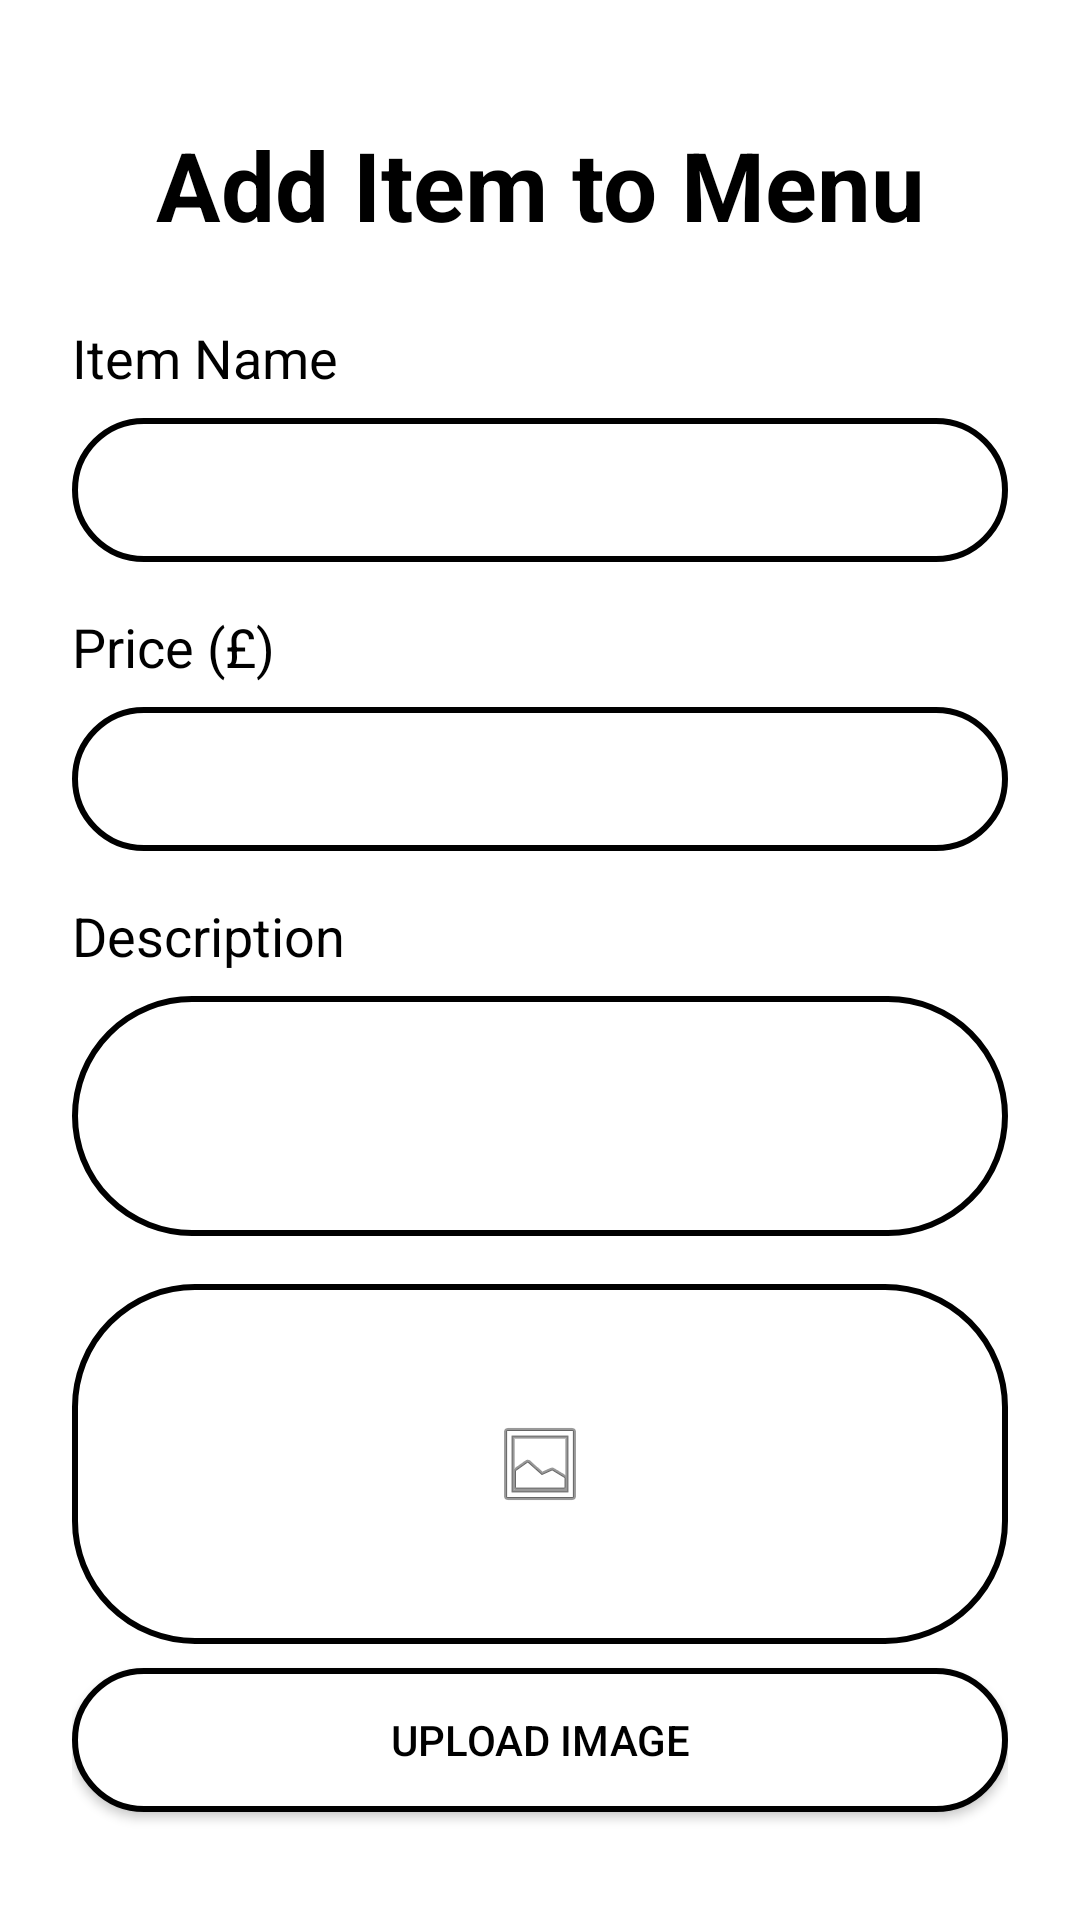

Write the Android layout XML for this screen, with the resource values it uses.
<!-- AndroidManifest.xml: application theme Theme.ResaurantApplication -->
<!-- res/layout/add_menu_items.xml -->
<?xml version="1.0" encoding="utf-8"?>
<androidx.constraintlayout.widget.ConstraintLayout xmlns:android="http://schemas.android.com/apk/res/android"
    xmlns:app="http://schemas.android.com/apk/res-auto"
    xmlns:tools="http://schemas.android.com/tools"
    android:layout_width="match_parent"
    android:layout_height="match_parent"
    android:background="@android:color/white"
    android:padding="24dp"
    tools:context=".AddMenuItems">

    <ImageView
        android:id="@+id/back_arrow"
        android:layout_width="wrap_content"
        android:layout_height="wrap_content"
        android:contentDescription="@string/back_content_description"
        app:layout_constraintStart_toStartOf="parent"
        app:layout_constraintTop_toTopOf="parent"
        app:srcCompat="@drawable/back_arrow" />

    <TextView
        android:id="@+id/title_text"
        android:layout_width="wrap_content"
        android:layout_height="wrap_content"
        android:layout_marginTop="16dp"
        android:text="@string/add_item_title"
        android:textColor="@android:color/black"
        android:textSize="32sp"
        android:textStyle="bold"
        app:layout_constraintEnd_toEndOf="parent"
        app:layout_constraintStart_toStartOf="parent"
        app:layout_constraintTop_toBottomOf="@id/back_arrow" />

    <TextView
        android:id="@+id/item_name_label"
        android:layout_width="wrap_content"
        android:layout_height="wrap_content"
        android:layout_marginTop="24dp"
        android:text="@string/item_name_label"
        android:labelFor="@id/nameBox"
        android:textColor="@android:color/black"
        android:textSize="18sp"
        app:layout_constraintStart_toStartOf="parent"
        app:layout_constraintTop_toBottomOf="@id/title_text" />

    <EditText
        android:id="@+id/nameBox"
        android:layout_width="0dp"
        android:layout_height="wrap_content"
        android:layout_marginTop="8dp"
        android:autofillHints="name"
        android:background="@drawable/rounded_button"
        android:inputType="text"
        android:minHeight="48dp"
        android:paddingStart="16dp"
        android:paddingEnd="16dp"
        app:layout_constraintEnd_toEndOf="parent"
        app:layout_constraintStart_toStartOf="parent"
        app:layout_constraintTop_toBottomOf="@id/item_name_label" />

    <TextView
        android:id="@+id/price_label"
        android:layout_width="wrap_content"
        android:layout_height="wrap_content"
        android:layout_marginTop="16dp"
        android:text="@string/price_label_gbp"
        android:labelFor="@id/priceBox"
        android:textColor="@android:color/black"
        android:textSize="18sp"
        app:layout_constraintStart_toStartOf="parent"
        app:layout_constraintTop_toBottomOf="@id/nameBox" />

    <EditText
        android:id="@+id/priceBox"
        android:layout_width="0dp"
        android:layout_height="wrap_content"
        android:layout_marginTop="8dp"
        android:autofillHints="none"
        android:background="@drawable/rounded_button"
        android:inputType="numberDecimal"
        android:minHeight="48dp"
        android:paddingStart="16dp"
        android:paddingEnd="16dp"
        app:layout_constraintEnd_toEndOf="parent"
        app:layout_constraintStart_toStartOf="parent"
        app:layout_constraintTop_toBottomOf="@id/price_label" />

    <TextView
        android:id="@+id/description_label"
        android:layout_width="wrap_content"
        android:layout_height="wrap_content"
        android:layout_marginTop="16dp"
        android:text="@string/description_label"
        android:labelFor="@id/descBox"
        android:textColor="@android:color/black"
        android:textSize="18sp"
        app:layout_constraintStart_toStartOf="parent"
        app:layout_constraintTop_toBottomOf="@id/priceBox" />

    <EditText
        android:id="@+id/descBox"
        android:layout_width="0dp"
        android:layout_height="wrap_content"
        android:layout_marginTop="8dp"
        android:background="@drawable/rounded_button"
        android:gravity="top"
        android:inputType="textMultiLine"
        android:minHeight="80dp"
        android:padding="16dp"
        app:layout_constraintEnd_toEndOf="parent"
        app:layout_constraintStart_toStartOf="parent"
        app:layout_constraintTop_toBottomOf="@id/description_label" />

    <ImageView
        android:id="@+id/imgPreview"
        android:layout_width="0dp"
        android:layout_height="120dp"
        android:layout_marginTop="16dp"
        android:background="@drawable/rounded_button"
        android:contentDescription="@string/img_preview_desc"
        android:scaleType="centerInside"
        android:src="@android:drawable/ic_menu_gallery"
        app:layout_constraintEnd_toEndOf="parent"
        app:layout_constraintStart_toStartOf="parent"
        app:layout_constraintTop_toBottomOf="@id/descBox" />

    <Button
        android:id="@+id/btnPickImg"
        android:layout_width="0dp"
        android:layout_height="wrap_content"
        android:layout_marginTop="8dp"
        android:background="@drawable/rounded_button"
        android:text="@string/upload_img_btn"
        android:textColor="@android:color/black"
        app:backgroundTint="@null"
        app:layout_constraintEnd_toEndOf="parent"
        app:layout_constraintStart_toStartOf="parent"
        app:layout_constraintTop_toBottomOf="@id/imgPreview" />

    <Button
        android:id="@+id/btnAdd"
        android:layout_width="0dp"
        android:layout_height="64dp"
        android:layout_marginTop="16dp"
        android:background="@drawable/rounded_button"
        android:text="@string/add_to_menu_final"
        android:textColor="@android:color/black"
        android:textSize="18sp"
        app:backgroundTint="@null"
        app:layout_constraintEnd_toEndOf="parent"
        app:layout_constraintStart_toStartOf="parent"
        app:layout_constraintTop_toBottomOf="@id/btnPickImg" />

</androidx.constraintlayout.widget.ConstraintLayout>
<!-- resources referenced by this layout -->
<resources>
  <!-- drawable rounded_button (drawable) -->
  <?xml version="1.0" encoding="utf-8"?>
  <shape xmlns:android="http://schemas.android.com/apk/res/android">
      <solid android:color="@android:color/white" />
      <stroke android:width="2dp" android:color="@android:color/black" />
      <corners android:radius="40dp" />
  </shape>
  <string name="add_item_title">Add Item to Menu</string>
  <string name="add_to_menu_final">ADD ITEM TO MENU</string>
  <string name="back_content_description">Back</string>
  <string name="description_label">Description</string>
  <string name="img_preview_desc">Image preview</string>
  <string name="item_name_label">Item Name</string>
  <string name="price_label_gbp">Price (£)</string>
  <string name="upload_img_btn">UPLOAD IMAGE</string>
  <style name="Theme.ResaurantApplication" parent="Base.Theme.ResaurantApplication" />
  <style name="Base.Theme.ResaurantApplication" parent="Theme.Material3.DayNight.NoActionBar">
          
          
      </style>
</resources>
